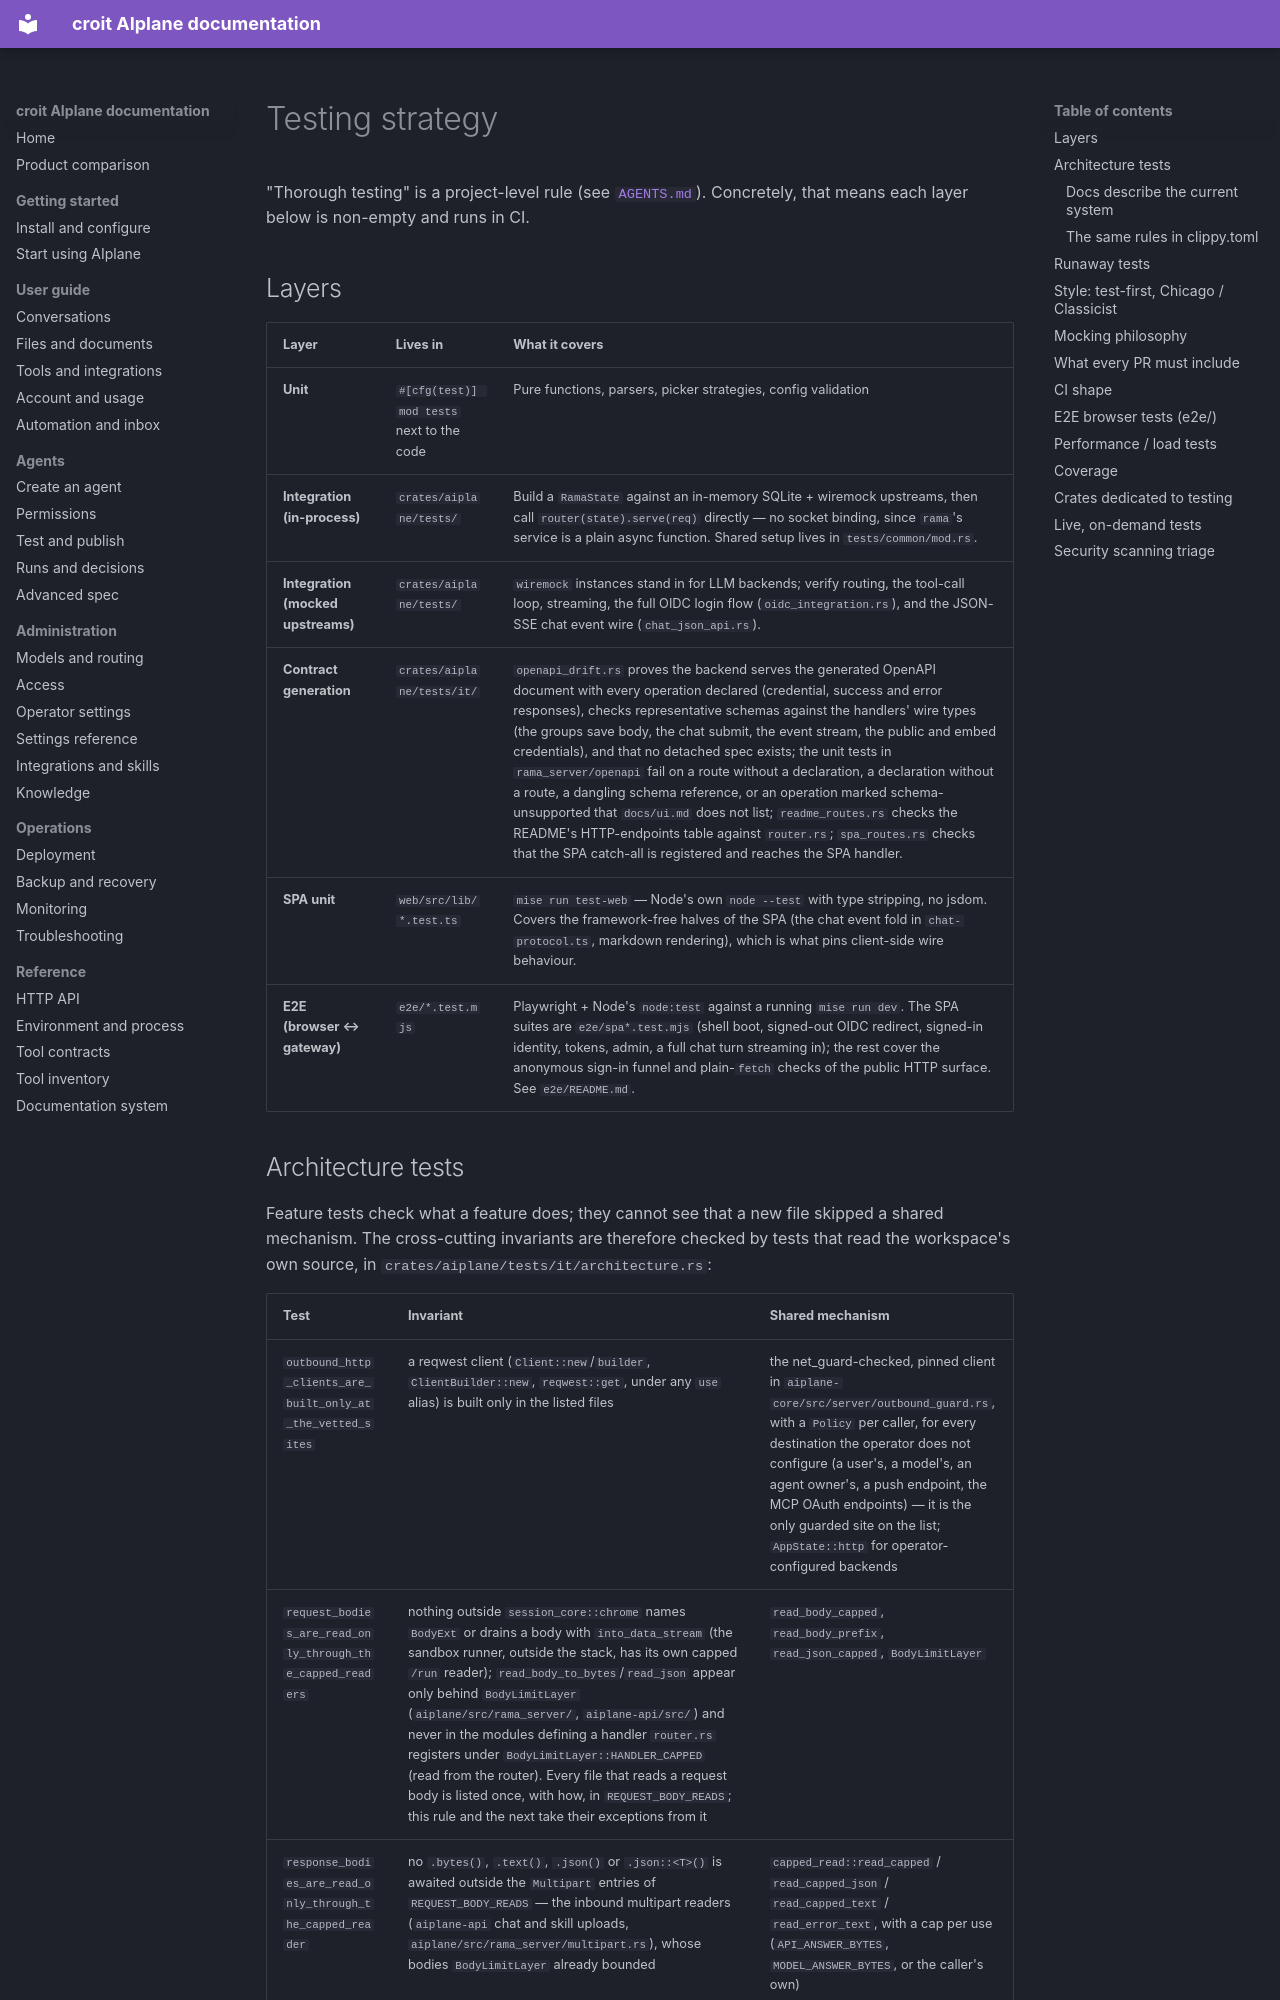

repository: Jojodicus/aiplane · page: testing/index.html · generator: mkdocs

# Testing strategy

"Thorough testing" is a project-level rule (see [`AGENTS.md`](../AGENTS.md)). Concretely, that means each layer below is non-empty and runs in CI.

## Layers

| Layer | Lives in | What it covers |
|---|---|---|
| **Unit** | `#[cfg(test)] mod tests` next to the code | Pure functions, parsers, picker strategies, config validation |
| **Integration (in-process)** | `crates/aiplane/tests/` | Build a `RamaState` against an in-memory SQLite + wiremock upstreams, then call `router(state).serve(req)` directly — no socket binding, since `rama`'s service is a plain async function. Shared setup lives in `tests/common/mod.rs`. |
| **Integration (mocked upstreams)** | `crates/aiplane/tests/` | `wiremock` instances stand in for LLM backends; verify routing, the tool-call loop, streaming, the full OIDC login flow (`oidc_integration.rs`), and the JSON-SSE chat event wire (`chat_json_api.rs`). |
| **Contract generation** | `crates/aiplane/tests/it/` | `openapi_drift.rs` proves the backend serves the generated OpenAPI document with every operation declared (credential, success and error responses), checks representative schemas against the handlers' wire types (the groups save body, the chat submit, the event stream, the public and embed credentials), and that no detached spec exists; the unit tests in `rama_server/openapi` fail on a route without a declaration, a declaration without a route, a dangling schema reference, or an operation marked schema-unsupported that `docs/ui.md` does not list; `readme_routes.rs` checks the README's HTTP-endpoints table against `router.rs`; `spa_routes.rs` checks that the SPA catch-all is registered and reaches the SPA handler. |
| **SPA unit** | `web/src/lib/*.test.ts` | `mise run test-web` — Node's own `node --test` with type stripping, no jsdom. Covers the framework-free halves of the SPA (the chat event fold in `chat-protocol.ts`, markdown rendering), which is what pins client-side wire behaviour. |
| **E2E (browser ↔ gateway)** | `e2e/*.test.mjs` | Playwright + Node's `node:test` against a running `mise run dev`. The SPA suites are `e2e/spa*.test.mjs` (shell boot, signed-out OIDC redirect, signed-in identity, tokens, admin, a full chat turn streaming in); the rest cover the anonymous sign-in funnel and plain-`fetch` checks of the public HTTP surface. See `e2e/README.md`. |
